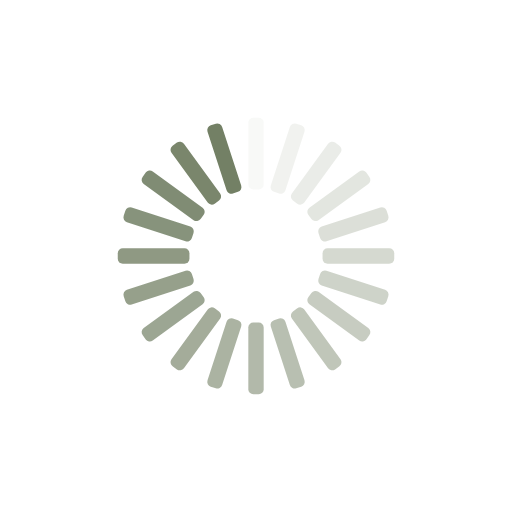
t = 0.00 s
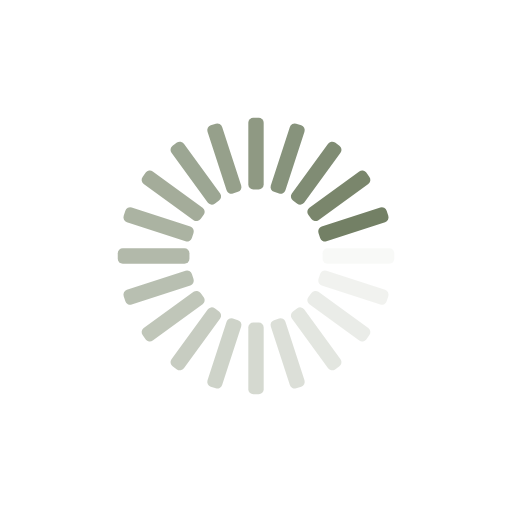
t = 0.25 s
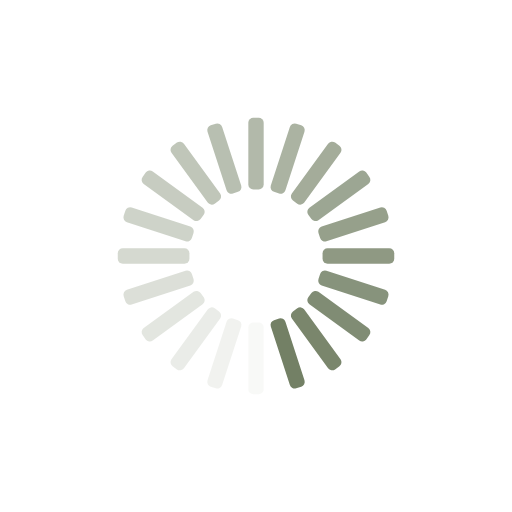
t = 0.50 s
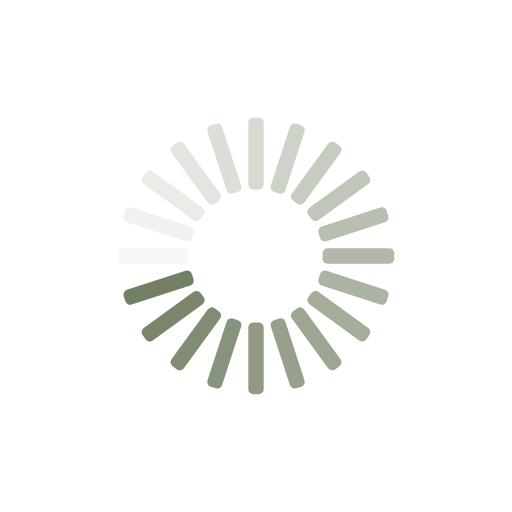
t = 0.75 s

The animated SVG that drew these frames (rendered in a browser with its animation timeline set to each time). Animation: 20 SMIL elements (animate=20); one cycle of 1.00 s, repeats indefinitely.

<svg xmlns="http://www.w3.org/2000/svg" viewBox="0 0 100 100" preserveAspectRatio="xMidYMid" width="200" height="200" style="shape-rendering: auto; display: block; background: transparent;" xmlns:xlink="http://www.w3.org/1999/xlink"><g><g transform="rotate(0 50 50)">
  <rect fill="#738065" height="14" width="3" ry="0.98" rx="0.98" y="23" x="48.5">
    <animate repeatCount="indefinite" begin="-0.95s" dur="1s" keyTimes="0;1" values="1;0" attributeName="opacity"></animate>
  </rect>
</g><g transform="rotate(18 50 50)">
  <rect fill="#738065" height="14" width="3" ry="0.98" rx="0.98" y="23" x="48.5">
    <animate repeatCount="indefinite" begin="-0.9s" dur="1s" keyTimes="0;1" values="1;0" attributeName="opacity"></animate>
  </rect>
</g><g transform="rotate(36 50 50)">
  <rect fill="#738065" height="14" width="3" ry="0.98" rx="0.98" y="23" x="48.5">
    <animate repeatCount="indefinite" begin="-0.85s" dur="1s" keyTimes="0;1" values="1;0" attributeName="opacity"></animate>
  </rect>
</g><g transform="rotate(54 50 50)">
  <rect fill="#738065" height="14" width="3" ry="0.98" rx="0.98" y="23" x="48.5">
    <animate repeatCount="indefinite" begin="-0.8s" dur="1s" keyTimes="0;1" values="1;0" attributeName="opacity"></animate>
  </rect>
</g><g transform="rotate(72 50 50)">
  <rect fill="#738065" height="14" width="3" ry="0.98" rx="0.98" y="23" x="48.5">
    <animate repeatCount="indefinite" begin="-0.75s" dur="1s" keyTimes="0;1" values="1;0" attributeName="opacity"></animate>
  </rect>
</g><g transform="rotate(90 50 50)">
  <rect fill="#738065" height="14" width="3" ry="0.98" rx="0.98" y="23" x="48.5">
    <animate repeatCount="indefinite" begin="-0.7s" dur="1s" keyTimes="0;1" values="1;0" attributeName="opacity"></animate>
  </rect>
</g><g transform="rotate(108 50 50)">
  <rect fill="#738065" height="14" width="3" ry="0.98" rx="0.98" y="23" x="48.5">
    <animate repeatCount="indefinite" begin="-0.65s" dur="1s" keyTimes="0;1" values="1;0" attributeName="opacity"></animate>
  </rect>
</g><g transform="rotate(126 50 50)">
  <rect fill="#738065" height="14" width="3" ry="0.98" rx="0.98" y="23" x="48.5">
    <animate repeatCount="indefinite" begin="-0.6s" dur="1s" keyTimes="0;1" values="1;0" attributeName="opacity"></animate>
  </rect>
</g><g transform="rotate(144 50 50)">
  <rect fill="#738065" height="14" width="3" ry="0.98" rx="0.98" y="23" x="48.5">
    <animate repeatCount="indefinite" begin="-0.55s" dur="1s" keyTimes="0;1" values="1;0" attributeName="opacity"></animate>
  </rect>
</g><g transform="rotate(162 50 50)">
  <rect fill="#738065" height="14" width="3" ry="0.98" rx="0.98" y="23" x="48.5">
    <animate repeatCount="indefinite" begin="-0.5s" dur="1s" keyTimes="0;1" values="1;0" attributeName="opacity"></animate>
  </rect>
</g><g transform="rotate(180 50 50)">
  <rect fill="#738065" height="14" width="3" ry="0.98" rx="0.98" y="23" x="48.5">
    <animate repeatCount="indefinite" begin="-0.45s" dur="1s" keyTimes="0;1" values="1;0" attributeName="opacity"></animate>
  </rect>
</g><g transform="rotate(198 50 50)">
  <rect fill="#738065" height="14" width="3" ry="0.98" rx="0.98" y="23" x="48.5">
    <animate repeatCount="indefinite" begin="-0.4s" dur="1s" keyTimes="0;1" values="1;0" attributeName="opacity"></animate>
  </rect>
</g><g transform="rotate(216 50 50)">
  <rect fill="#738065" height="14" width="3" ry="0.98" rx="0.98" y="23" x="48.5">
    <animate repeatCount="indefinite" begin="-0.35s" dur="1s" keyTimes="0;1" values="1;0" attributeName="opacity"></animate>
  </rect>
</g><g transform="rotate(234 50 50)">
  <rect fill="#738065" height="14" width="3" ry="0.98" rx="0.98" y="23" x="48.5">
    <animate repeatCount="indefinite" begin="-0.3s" dur="1s" keyTimes="0;1" values="1;0" attributeName="opacity"></animate>
  </rect>
</g><g transform="rotate(252 50 50)">
  <rect fill="#738065" height="14" width="3" ry="0.98" rx="0.98" y="23" x="48.5">
    <animate repeatCount="indefinite" begin="-0.25s" dur="1s" keyTimes="0;1" values="1;0" attributeName="opacity"></animate>
  </rect>
</g><g transform="rotate(270 50 50)">
  <rect fill="#738065" height="14" width="3" ry="0.98" rx="0.98" y="23" x="48.5">
    <animate repeatCount="indefinite" begin="-0.2s" dur="1s" keyTimes="0;1" values="1;0" attributeName="opacity"></animate>
  </rect>
</g><g transform="rotate(288 50 50)">
  <rect fill="#738065" height="14" width="3" ry="0.98" rx="0.98" y="23" x="48.5">
    <animate repeatCount="indefinite" begin="-0.15s" dur="1s" keyTimes="0;1" values="1;0" attributeName="opacity"></animate>
  </rect>
</g><g transform="rotate(306 50 50)">
  <rect fill="#738065" height="14" width="3" ry="0.98" rx="0.98" y="23" x="48.5">
    <animate repeatCount="indefinite" begin="-0.1s" dur="1s" keyTimes="0;1" values="1;0" attributeName="opacity"></animate>
  </rect>
</g><g transform="rotate(324 50 50)">
  <rect fill="#738065" height="14" width="3" ry="0.98" rx="0.98" y="23" x="48.5">
    <animate repeatCount="indefinite" begin="-0.05s" dur="1s" keyTimes="0;1" values="1;0" attributeName="opacity"></animate>
  </rect>
</g><g transform="rotate(342 50 50)">
  <rect fill="#738065" height="14" width="3" ry="0.98" rx="0.98" y="23" x="48.5">
    <animate repeatCount="indefinite" begin="0s" dur="1s" keyTimes="0;1" values="1;0" attributeName="opacity"></animate>
  </rect>
</g><g></g></g><!-- [ldio] generated by https://loading.io --></svg>
